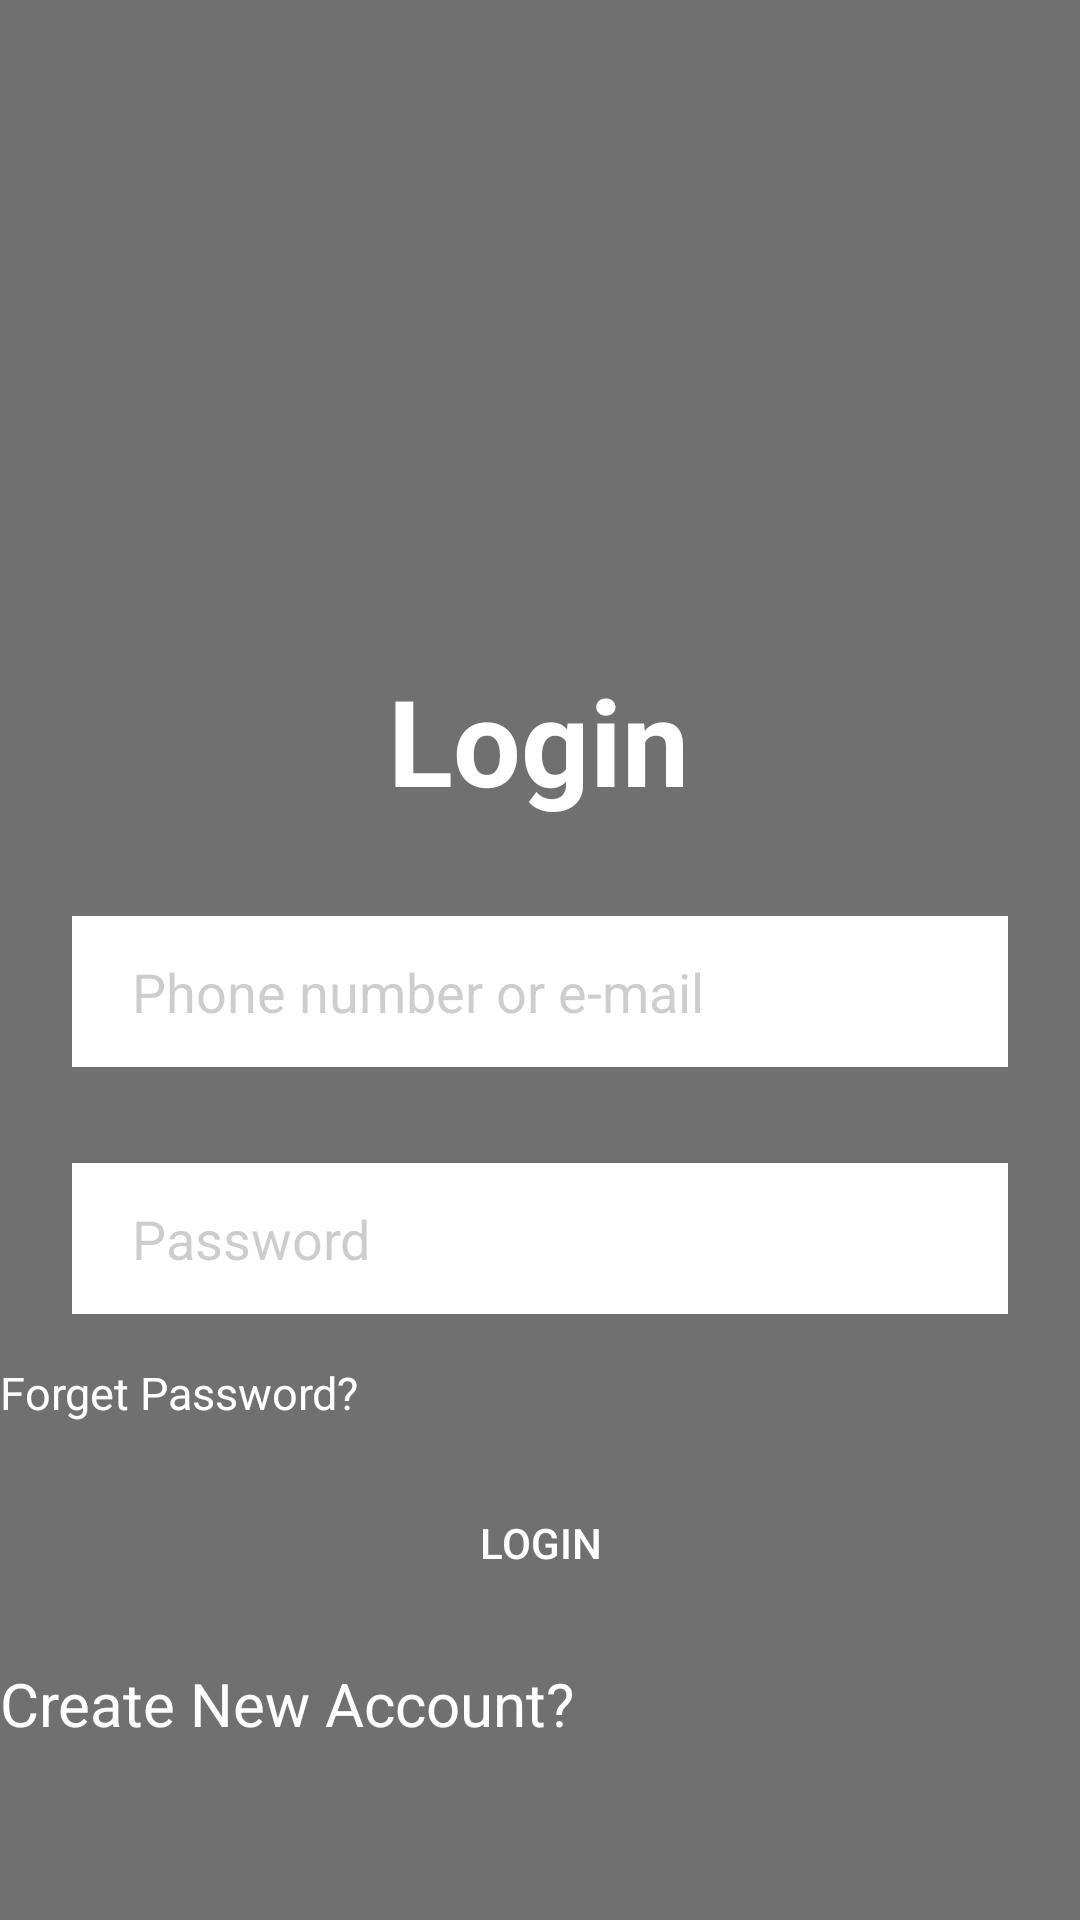

Produce the Android XML layout that renders to this screen, including the resource entries it uses.
<!-- AndroidManifest.xml: application theme Theme.LiveStreamApp -->
<!-- res/layout/activity_login.xml -->
<?xml version="1.0" encoding="utf-8"?>
<androidx.constraintlayout.widget.ConstraintLayout xmlns:android="http://schemas.android.com/apk/res/android"
    xmlns:app="http://schemas.android.com/apk/res-auto"
    xmlns:tools="http://schemas.android.com/tools"
    android:layout_width="match_parent"
    android:layout_height="match_parent"
    tools:context=".RegisterActivity"
    android:background="@drawable/livestream">

    <View
        android:layout_width="match_parent"
        android:layout_height="match_parent"
        android:background="#8F000000"/>

    <ScrollView
        android:layout_width="match_parent"
        android:layout_height="match_parent"
        android:fillViewport="true">

        <androidx.constraintlayout.widget.ConstraintLayout
            android:layout_width="match_parent"
            android:layout_height="match_parent">

            <TextView
                android:id="@+id/textView"
                android:layout_width="wrap_content"
                android:layout_height="wrap_content"
                android:layout_marginTop="220dp"
                android:text="Login"
                android:textColor="@color/white"
                android:textSize="40sp"
                android:textStyle="bold"
                app:layout_constraintEnd_toEndOf="parent"
                app:layout_constraintHorizontal_bias="0.498"
                app:layout_constraintStart_toStartOf="parent"
                app:layout_constraintTop_toTopOf="parent"
                tools:ignore="MissingConstraints"></TextView>

            <EditText
                android:id="@+id/txtUsername"
                android:layout_width="0dp"
                android:layout_height="wrap_content"
                android:layout_marginStart="24dp"
                android:layout_marginTop="32dp"
                android:layout_marginEnd="24dp"
                android:background="@color/white"
                android:ems="10"
                android:hint="Phone number or e-mail"
                android:inputType="textPersonName"
                android:paddingLeft="20dp"
                android:paddingTop="13dp"
                android:paddingRight="20dp"
                android:paddingBottom="13dp"
                android:textColor="@color/black"
                android:textColorHint="@color/grey"
                app:layout_constraintEnd_toEndOf="parent"
                app:layout_constraintHorizontal_bias="0.0"
                app:layout_constraintStart_toStartOf="parent"
                app:layout_constraintTop_toBottomOf="@+id/textView"
                app:layout_editor_absoluteX="97dp"
                app:layout_editor_absoluteY="248dp"
                tools:ignore="MissingConstraints">

            </EditText>

            <EditText
                android:id="@+id/txtPassword"
                android:layout_width="0dp"
                android:layout_height="wrap_content"
                android:layout_marginTop="32dp"
                android:background="@color/white"
                android:ems="10"
                android:hint="Password"
                android:inputType="textPassword"
                android:paddingLeft="20dp"
                android:paddingTop="13dp"
                android:paddingRight="20dp"
                android:paddingBottom="13dp"
                android:textColor="@color/black"
                android:textColorHint="@color/grey"
                app:layout_constraintEnd_toEndOf="@+id/txtUsername"
                app:layout_constraintStart_toStartOf="@+id/txtUsername"
                app:layout_constraintTop_toBottomOf="@+id/txtUsername"
                app:layout_editor_absoluteX="97dp"
                app:layout_editor_absoluteY="248dp"
                tools:ignore="MissingConstraints">

            </EditText>

            <TextView
                android:id="@+id/forgetPassword"
                android:layout_width="wrap_content"
                android:layout_height="wrap_content"
                android:layout_marginTop="16dp"
                android:text="Forget Password?"
                android:textColor="@color/white"
                android:textSize="15sp"
                app:layout_constraintTop_toBottomOf="@+id/txtPassword"
                tools:ignore="MissingConstraints"
                tools:layout_editor_absoluteX="268dp" />

            <Button
                android:id="@+id/btnLogin"
                android:layout_width="0dp"
                android:layout_height="wrap_content"
                android:layout_marginStart="24dp"
                android:layout_marginTop="16dp"
                android:layout_marginEnd="24dp"
                android:background="@drawable/input_bg"
                android:text="Login"
                android:textColor="@color/white"
                app:layout_constraintEnd_toEndOf="parent"
                app:layout_constraintHorizontal_bias="0.0"
                app:layout_constraintStart_toStartOf="parent"
                app:layout_constraintTop_toBottomOf="@+id/forgetPassword"
                tools:ignore="MissingConstraints" />

            <TextView
                android:id="@+id/createNewAccount"
                android:layout_width="wrap_content"
                android:layout_height="wrap_content"
                android:layout_marginTop="16dp"
                android:text="Create New Account?"
                android:textColor="@color/white"
                android:textSize="20dp"
                app:layout_constraintTop_toBottomOf="@+id/btnLogin"
                tools:ignore="MissingConstraints"
                tools:layout_editor_absoluteX="108dp" />

        </androidx.constraintlayout.widget.ConstraintLayout>
    </ScrollView>

</androidx.constraintlayout.widget.ConstraintLayout>
<!-- resources referenced by this layout -->
<resources>
  <color name="black">#FF000000</color>
  <color name="grey">#546A6767</color>
  <color name="white">#FFFFFFFF</color>
  <style name="Theme.LiveStreamApp" parent="Theme.MaterialComponents.DayNight.DarkActionBar">
          
          <item name="colorPrimary">@color/purple_500</item>
          <item name="colorPrimaryVariant">@color/purple_700</item>
          <item name="colorOnPrimary">@color/white</item>
          
          <item name="colorSecondary">@color/teal_200</item>
          <item name="colorSecondaryVariant">@color/teal_700</item>
          <item name="colorOnSecondary">@color/black</item>
          
          <item name="android:statusBarColor" tools:targetApi="l">?attr/colorPrimaryVariant</item>
          
      </style>
  <color name="purple_500">#FF6200EE</color>
  <color name="purple_700">#FF3700B3</color>
  <color name="teal_200">#FF03DAC5</color>
  <color name="teal_700">#FF018786</color>
</resources>
